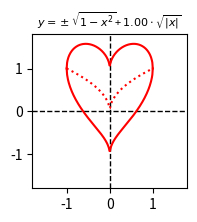

Source code (Python):
from matplotlib import pyplot as plt
import numpy as np
from matplotlib.animation import FuncAnimation, PillowWriter

# https://de.wikipedia.org/wiki/Datei:HERZ_Muttertags-Herz-Formel_2.PNG

class App:
    def __init__(self):
        self.fig = plt.figure(figsize=(2,2))
        self.ax = self.fig.add_subplot()
        self.ax.set_xlim(-1.8, 1.8)
        self.ax.set_ylim(-1.8, 1.8)

        # Add zero axes
        self.ax.axhline(0, color='black', linewidth=1, linestyle='--')  # Zero y-axis
        self.ax.axvline(0, color='black', linewidth=1, linestyle='--')  # Zero x-axis
        self.lines = []

        self.anim = FuncAnimation(self.fig, self.animate, interval=10, frames=300, repeat=True)

        # Save animation as a GIF
        self.writer = PillowWriter(fps=30)  # Adjust FPS as needed
        self.anim.save('heart.gif', writer=self.writer)
        plt.show()

    def animate(self, frame):

        f = (frame - 100) / 100 # make small delay
        if f < 0: f = 0
        if f > 1: f = 1

        x = np.linspace(-1, 1, 200)
        y1 =    np.sqrt(1 - x**2) 
        y2 =  - np.sqrt(1 - x**2) 
        y3 = np.sqrt(abs(x))

        for line in self.lines:
            line.remove()
        l1, = self.ax.plot(x, y1 + f * y3, color='red')
        l2, = self.ax.plot(x, y2 + f * y3, color='red')
        l3, = self.ax.plot(x, f * y3, color='red', linestyle='dotted')

        if f > 0:
            part = f"+ ${f:.2f}" + r"\cdot \sqrt{|x|}$" # show only if f > 0
        else:
            part = ''

        s = r"$y = \pm \sqrt{1 - x^2}$" + part
        self.ax.set_title(s, fontsize=8)

        self.lines = [l1, l2, l3]

App()
